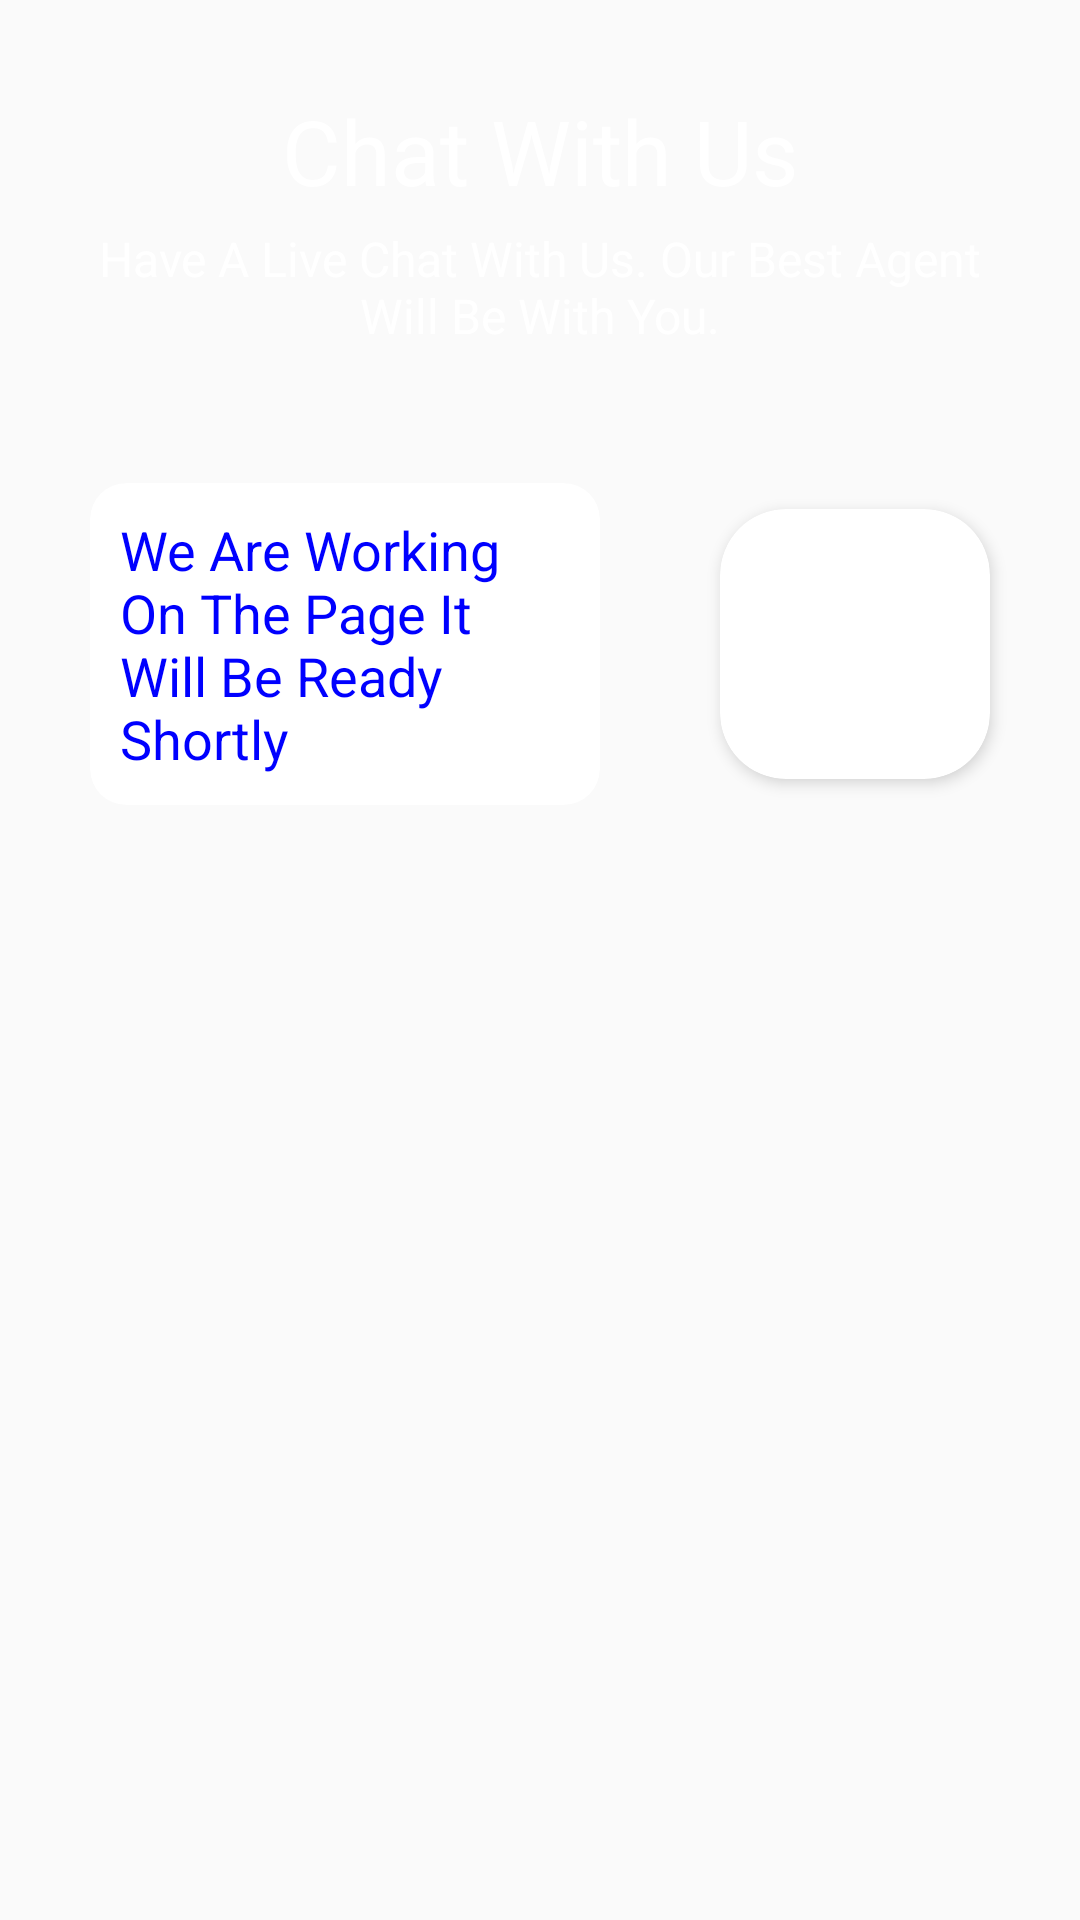

Produce the Android XML layout that renders to this screen, including the resource entries it uses.
<!-- AndroidManifest.xml: application theme AppTheme -->
<!-- res/layout/activity_chat.xml -->
<?xml version="1.0" encoding="utf-8"?>
<LinearLayout
    xmlns:android="http://schemas.android.com/apk/res/android"
    xmlns:app="http://schemas.android.com/apk/res-auto"
    xmlns:tools="http://schemas.android.com/tools"
    android:layout_width="match_parent"
    android:layout_height="match_parent"
    android:orientation="vertical"
    android:background="@drawable/banner_bob"
    tools:context=".ChatActivity">

    <RelativeLayout
        android:layout_width="match_parent"
        android:layout_height="wrap_content"
        android:layout_marginTop="30dp"
        android:layout_marginLeft="20dp"
        android:gravity="center"
        android:layout_marginBottom="15dp"
        android:layout_marginRight="20dp">

        <TextView
            android:id="@+id/title"
            android:textSize="30sp"
            android:layout_width="wrap_content"
            android:layout_height="wrap_content"
            android:text="@string/chat"
            android:layout_centerHorizontal="true"
            android:textColor="@color/colorAccent"/>


        <TextView
            android:layout_below="@+id/title"
            android:layout_marginTop="5dp"
            android:textSize="16sp"
            android:gravity="center"
            android:layout_width="match_parent"
            android:layout_height="wrap_content"
            android:text="@string/chat_des"
            android:textColor="@color/colorAccent"/>
    </RelativeLayout>

    <ScrollView
        android:layout_width="match_parent"
        android:layout_height="match_parent">

        <LinearLayout
            android:layout_width="match_parent"
            android:layout_height="match_parent"
            android:orientation="vertical">

            <RelativeLayout
                android:layout_width="match_parent"
                android:layout_height="wrap_content"
                android:padding="10dp">
                <androidx.cardview.widget.CardView
                    android:layout_width="match_parent"
                    android:layout_height="match_parent"
                    android:layout_alignParentLeft="true"
                    android:layout_centerInParent="true"
                    android:layout_toLeftOf="@+id/first"
                    app:cardElevation="-1dp"
                    app:cardCornerRadius="12dp"
                    android:layout_margin="20dp">
                    <TextView
                        android:layout_width="wrap_content"
                        android:layout_height="match_parent"
                        android:text="@string/work"
                        android:padding="10dp"
                        android:gravity="left"
                        android:textColor="@color/colorPrimary"
                        android:textSize="18sp" />
                </androidx.cardview.widget.CardView>
                <androidx.cardview.widget.CardView
                    android:id="@+id/first"
                    android:layout_alignParentRight="true"
                    android:layout_width="wrap_content"
                    android:layout_height="match_parent"
                    android:layout_marginLeft="20dp"
                    app:cardElevation="3dp"
                    android:layout_centerInParent="true"
                    app:cardCornerRadius="22dp"
                    android:layout_margin="20dp">
                    <ImageView
                        android:src="@drawable/chat"
                        android:clickable="true"
                        android:foreground="?android:attr/selectableItemBackground"
                        android:layout_width="90dp"
                        android:padding="10sp"
                        android:layout_height="90dp"/>
                </androidx.cardview.widget.CardView>
            </RelativeLayout>


        </LinearLayout>

    </ScrollView>

</LinearLayout>
<!-- resources referenced by this layout -->
<resources>
  <color name="colorAccent">#FFFFFF</color>
  <color name="colorPrimary">#0000FF</color>
  <string name="chat">Chat With Us</string>
  <string name="chat_des">Have A Live Chat With Us. Our Best Agent Will Be With You.</string>
  <string name="work">We Are Working On The Page It Will Be Ready Shortly</string>
  <style name="AppTheme" parent="Theme.AppCompat.Light.NoActionBar">
  
          <item name="colorPrimary">@color/colorPrimary</item>
          <item name="colorPrimaryDark">@color/colorPrimaryDark</item>
          <item name="colorAccent">@color/colorAccent</item>
      </style>
  <color name="colorPrimaryDark">#202F65</color>
</resources>
